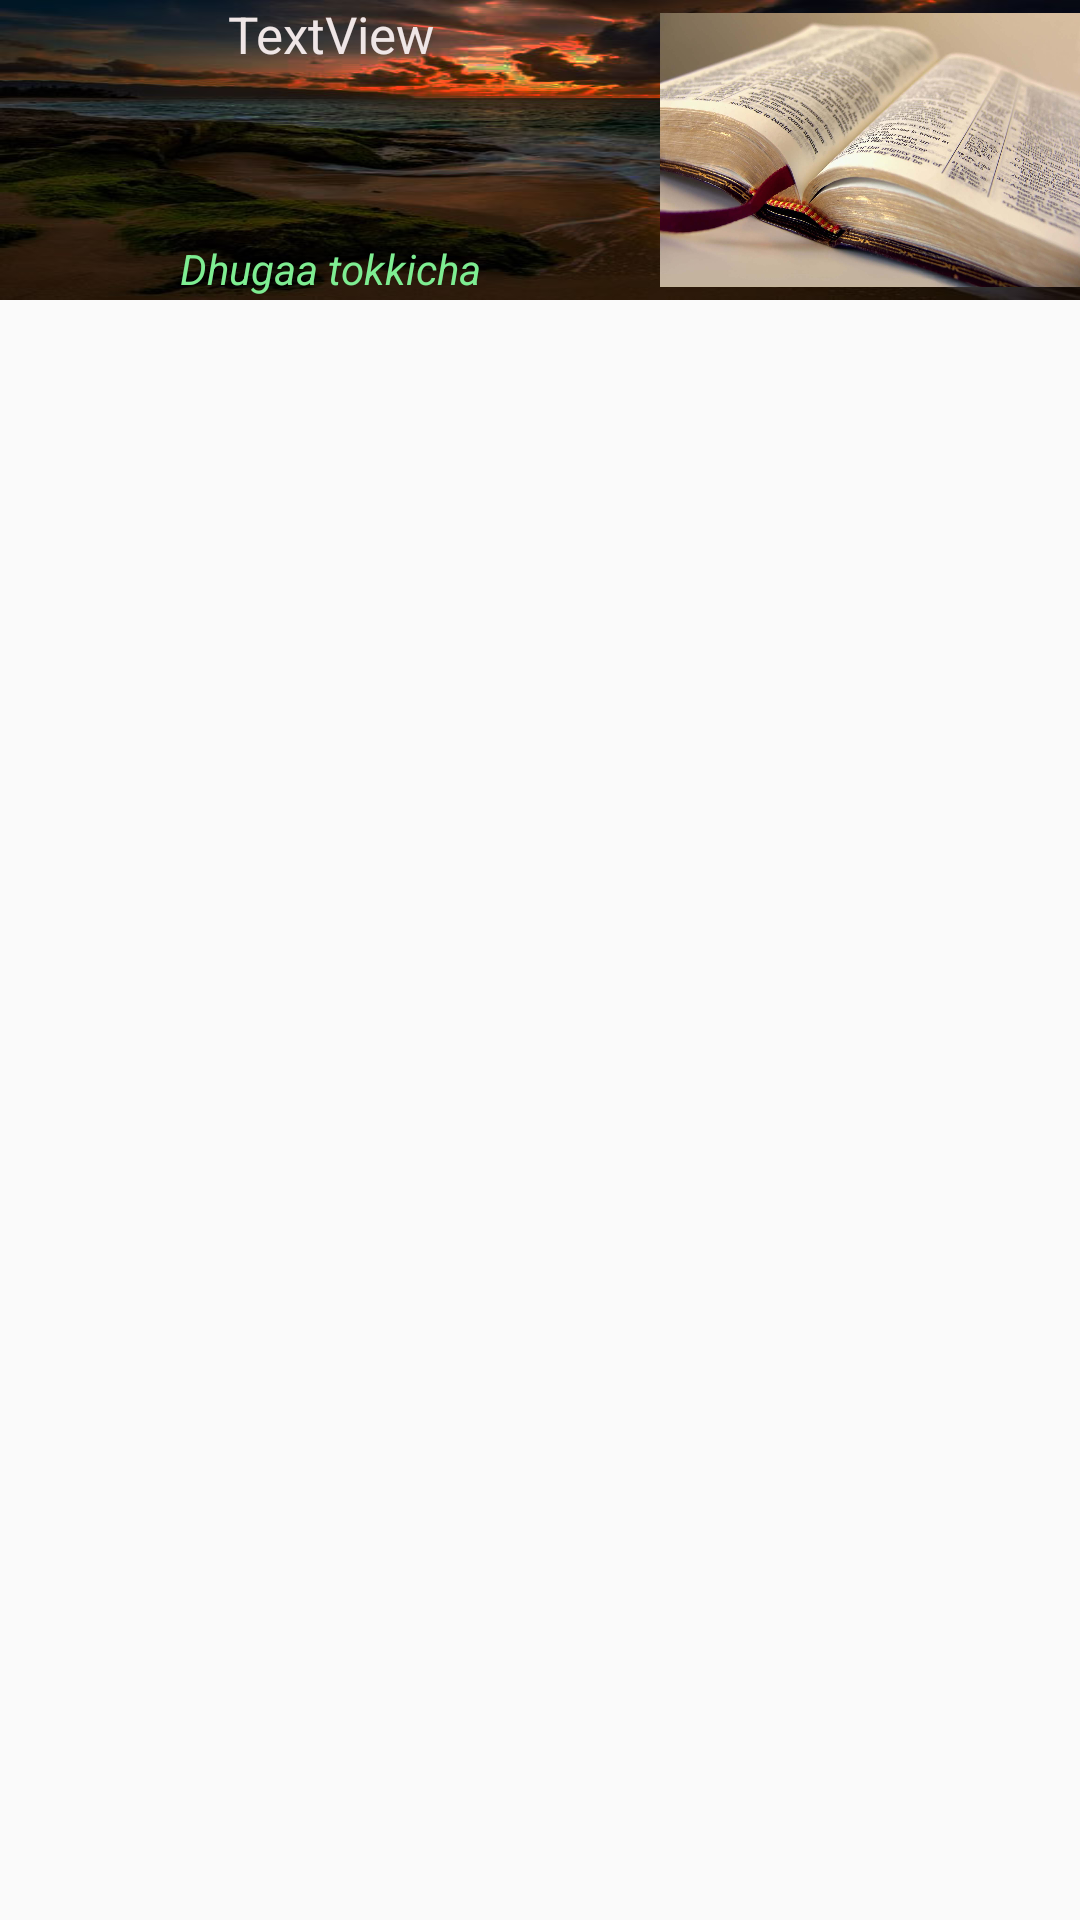

Reconstruct the res/layout file that produces this screen, plus the resources it refers to.
<!-- AndroidManifest.xml: application theme AppTheme -->
<!-- res/layout/let.xml -->
<?xml version="1.0" encoding="utf-8"?>
<android.support.constraint.ConstraintLayout
    xmlns:android="http://schemas.android.com/apk/res/android"
    xmlns:app="http://schemas.android.com/apk/res-auto"
    xmlns:tools="http://schemas.android.com/tools"
    android:layout_width="match_parent"
    android:layout_height="match_parent">
    <LinearLayout
        android:layout_width="match_parent"
        android:layout_height="100dp"
        android:background="@drawable/sea7"
        android:orientation="horizontal">

        <LinearLayout
            android:layout_width="220dp"
            android:layout_height="100dp"
            android:orientation="vertical"

            tools:layout_editor_absoluteX="8dp"
            tools:layout_editor_absoluteY="8dp">

            <TextView
                android:id="@+id/textView10"
                android:layout_width="220dp"
                android:layout_height="80dp"
                android:text="TextView"
                android:textAlignment="center"
                android:textColor="#efe6e6"
                android:textSize="17dp"
                 />

            <TextView
                android:layout_width="match_parent"
                android:layout_height="wrap_content"
                android:layout_gravity="center"
                android:text="Dhugaa tokkicha"
                android:textAlignment="center"
                android:textColor="#7eed92"
                android:textStyle="italic" />

        </LinearLayout>

        <ImageView
            android:layout_width="wrap_content"
            android:layout_height="wrap_content"
            android:layout_weight="1"
            app:srcCompat="@drawable/bible" />
    </LinearLayout>
</android.support.constraint.ConstraintLayout>
<!-- resources referenced by this layout -->
<resources>
  <!-- drawable bible: jpg bitmap (drawable, 159892 bytes) -->
  <!-- drawable sea7: jpg bitmap (drawable, 50813 bytes) -->
  <style name="AppTheme" parent="Theme.AppCompat.Light.DarkActionBar">
          
          <item name="colorPrimary">@color/colorPrimary</item>
          <item name="colorPrimaryDark">@color/colorPrimaryDark</item>
          <item name="colorAccent">@color/colorPrimaryDark</item>
      </style>
  <color name="colorPrimary">#243621</color>
  <color name="colorPrimaryDark">#296e25</color>
</resources>
